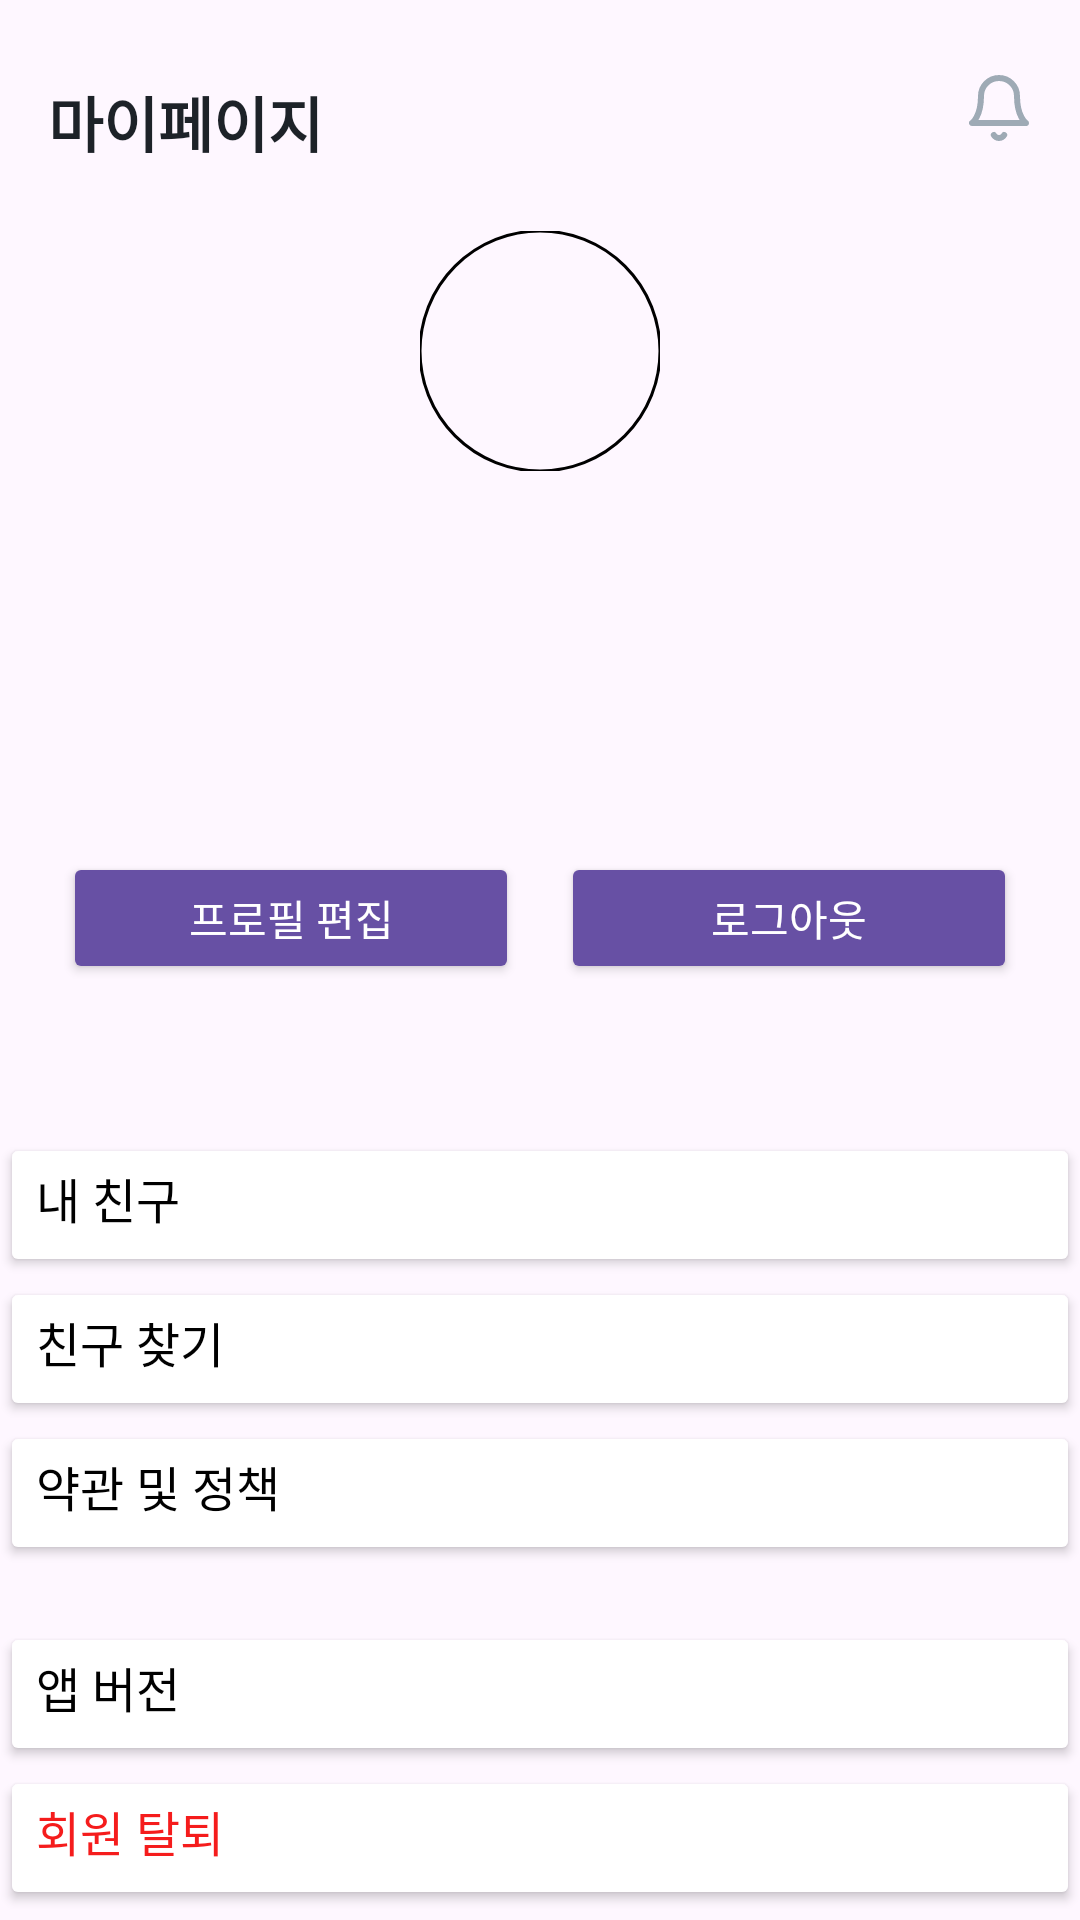

Android layout source for this screen:
<!-- AndroidManifest.xml: application theme Theme.KUrum_frontend -->
<!-- res/layout/fragment_my_main.xml -->
<?xml version="1.0" encoding="utf-8"?>
<androidx.constraintlayout.widget.ConstraintLayout xmlns:android="http://schemas.android.com/apk/res/android"
    xmlns:tools="http://schemas.android.com/tools"
    android:layout_width="match_parent"
    android:layout_height="match_parent"
    xmlns:app="http://schemas.android.com/apk/res-auto"
    tools:context=".ui.theme.My.MyMainFragment">

    <TextView
        android:id="@+id/tv_my_page"
        android:layout_width="wrap_content"
        android:layout_height="wrap_content"
        android:layout_marginStart="16dp"
        android:layout_marginTop="26dp"
        android:text="@string/my_page"
        android:textColor="@color/basic_text"
        android:textSize="20sp"
        android:textStyle="bold"
        app:layout_constraintStart_toStartOf="parent"
        app:layout_constraintTop_toTopOf="parent" />

    <ImageView
        android:id="@+id/iv_my_page_alarm"
        android:layout_width="24dp"
        android:layout_height="24dp"
        android:layout_marginTop="24dp"
        android:layout_marginEnd="15dp"
        android:src="@drawable/ic_alarm"
        app:layout_constraintEnd_toEndOf="parent"
        app:layout_constraintTop_toTopOf="parent" />

    <com.google.android.material.imageview.ShapeableImageView
        android:id="@+id/siv_my_page_profile"
        android:layout_width="80dp"
        android:layout_height="80dp"
        android:layout_marginTop="77dp"
        app:layout_constraintEnd_toEndOf="parent"
        app:layout_constraintStart_toStartOf="parent"
        app:layout_constraintTop_toTopOf="parent"
        app:shapeAppearanceOverlay="@style/ShapeAppearanceOverlay.App.RoundedImageView"
        app:strokeColor="@color/black"
        app:strokeWidth="1dp" />

    <EditText
        android:id="@+id/et_my_page_id"
        android:layout_width="wrap_content"
        android:layout_height="wrap_content"
        android:layout_marginTop="9dp"
        android:background="@null"
        android:enabled="true"
        android:textSize="20sp"
        android:textStyle="bold"
        app:layout_constraintEnd_toEndOf="@id/siv_my_page_profile"
        app:layout_constraintStart_toStartOf="@id/siv_my_page_profile"
        app:layout_constraintTop_toBottomOf="@id/siv_my_page_profile" />

    <androidx.constraintlayout.widget.ConstraintLayout
        android:id="@+id/cl_my_page_detail"
        android:layout_width="wrap_content"
        android:layout_height="wrap_content"
        android:layout_marginTop="9dp"
        app:layout_constraintEnd_toEndOf="@id/et_my_page_id"
        app:layout_constraintStart_toStartOf="@id/et_my_page_id"
        app:layout_constraintTop_toBottomOf="@id/et_my_page_id">

        <EditText
            android:id="@+id/et_my_page_college"
            android:layout_width="wrap_content"
            android:layout_height="wrap_content"
            android:background="@null"
            android:enabled="true"
            android:textColor="#9EAAB5"
            android:textSize="14sp"
            app:layout_constraintEnd_toEndOf="parent"
            app:layout_constraintStart_toStartOf="parent"
            app:layout_constraintTop_toTopOf="parent" />

        <EditText
            android:id="@+id/et_my_page_major"
            android:layout_width="wrap_content"
            android:layout_height="wrap_content"
            android:background="@null"
            android:enabled="true"
            android:textColor="#9EAAB5"
            android:textSize="14sp"
            app:layout_constraintEnd_toEndOf="parent"
            app:layout_constraintStart_toStartOf="parent"
            app:layout_constraintTop_toBottomOf="@id/et_my_page_college" />

        <EditText
            android:id="@+id/et_my_page_name"
            android:layout_width="wrap_content"
            android:layout_height="wrap_content"
            android:background="@null"
            android:enabled="true"
            android:textColor="#9EAAB5"
            android:textSize="14sp"
            app:layout_constraintEnd_toEndOf="parent"
            app:layout_constraintStart_toStartOf="parent"
            app:layout_constraintTop_toBottomOf="@id/et_my_page_major" />

    </androidx.constraintlayout.widget.ConstraintLayout>

    <LinearLayout
        android:id="@+id/ll_my_page_button"
        android:layout_width="wrap_content"
        android:layout_height="wrap_content"
        android:layout_marginTop="25dp"
        app:layout_constraintEnd_toEndOf="parent"
        app:layout_constraintStart_toStartOf="parent"
        app:layout_constraintTop_toBottomOf="@id/cl_my_page_detail">

        <Button
            android:id="@+id/btn_my_page_edit"
            style="@style/Widget.Ku_rum.RoundedRectangleButton"
            android:layout_width="152dp"
            android:layout_height="44dp"
            android:backgroundTint="#009733"
            android:text="@string/profile_edit" />

        <Button
            android:id="@+id/btn_my_page_logout"
            style="@style/Widget.Ku_rum.RoundedRectangleButton"
            android:layout_width="152dp"
            android:layout_height="44dp"
            android:layout_marginStart="14dp"
            android:backgroundTint="#3BB765"
            android:text="@string/logout" />

    </LinearLayout>

    <LinearLayout
        android:id="@+id/ll_my_page_list"
        android:layout_width="match_parent"
        android:layout_height="wrap_content"
        android:layout_marginTop="49.5dp"
        android:orientation="vertical"
        app:layout_constraintStart_toStartOf="parent"
        app:layout_constraintTop_toBottomOf="@id/ll_my_page_button">

        <Button
            android:id="@+id/btn_my_page_my_friend"
            style="@style/Widget.Ku_rum.RectangleButton"
            android:layout_width="match_parent"
            android:layout_height="wrap_content"
            android:gravity="start"
            android:text="@string/my_friend"
            android:textSize="16sp" />

        <Button
            android:id="@+id/btn_my_page_more_friend"
            style="@style/Widget.Ku_rum.RectangleButton"
            android:layout_width="match_parent"
            android:layout_height="wrap_content"
            android:gravity="start"
            android:text="@string/more_friend"
            android:textSize="16sp" />

        <Button
            android:id="@+id/btn_my_page_policy"
            style="@style/Widget.Ku_rum.RectangleButton"
            android:layout_width="match_parent"
            android:layout_height="wrap_content"
            android:gravity="start"
            android:text="@string/policy"
            android:textSize="16sp" />

        <Button
            android:id="@+id/btn_my_page_app_version"
            style="@style/Widget.Ku_rum.RectangleButton"
            android:layout_width="match_parent"
            android:layout_height="wrap_content"
            android:layout_marginTop="19dp"
            android:gravity="start"
            android:text="@string/app_version"
            android:textSize="16sp" />

        <Button
            android:id="@+id/btn_my_page_withdraw"
            style="@style/Widget.Ku_rum.RectangleButton"
            android:layout_width="match_parent"
            android:layout_height="wrap_content"
            android:gravity="start"
            android:text="@string/withdraw"
            android:textColor="#F51C1C"
            android:textSize="16sp" />

    </LinearLayout>

</androidx.constraintlayout.widget.ConstraintLayout>
<!-- resources referenced by this layout -->
<resources>
  <color name="basic_text">#1D2228</color>
  <color name="black">#FF000000</color>
  <!-- drawable ic_alarm (drawable) -->
  <vector xmlns:android="http://schemas.android.com/apk/res/android"
      android:width="24dp"
      android:height="24dp"
      android:viewportWidth="24"
      android:viewportHeight="24">
    <path
        android:pathData="M18,8C18,6.409 17.368,4.883 16.243,3.757C15.117,2.632 13.591,2 12,2C10.409,2 8.883,2.632 7.757,3.757C6.632,4.883 6,6.409 6,8C6,15 3,17 3,17H21C21,17 18,15 18,8Z"
        android:strokeLineJoin="round"
        android:strokeWidth="2"
        android:fillColor="#00000000"
        android:strokeColor="#9EAAB5"
        android:strokeLineCap="round"/>
    <path
        android:pathData="M13.729,21C13.554,21.303 13.301,21.555 12.998,21.729C12.694,21.904 12.35,21.997 12,21.997C11.649,21.997 11.305,21.904 11.001,21.729C10.698,21.555 10.445,21.303 10.269,21"
        android:strokeLineJoin="round"
        android:strokeWidth="2"
        android:fillColor="#00000000"
        android:strokeColor="#9EAAB5"
        android:strokeLineCap="round"/>
  </vector>
  <string name="app_version">앱 버전</string>
  <string name="logout">로그아웃</string>
  <string name="more_friend">친구 찾기</string>
  <string name="my_friend">내 친구</string>
  <string name="my_page">마이페이지</string>
  <string name="policy">약관 및 정책</string>
  <string name="profile_edit">프로필 편집</string>
  <string name="withdraw">회원 탈퇴</string>
  <style name="ShapeAppearanceOverlay.App.RoundedImageView" parent="ShapeAppearance.Material3.SmallComponent">
          <item name="cornerFamily">rounded</item>
          <item name="cornerSize">50%</item>
      </style>
  <style name="Widget.Ku_rum.RectangleButton" parent="ShapeAppearance.Ku_rum.RectangleButton">
          <item name="shapeAppearanceOverlay">@style/ShapeAppearance.Ku_rum.RectangleButton</item>
          <item name="backgroundTint">@color/white</item>
          <item name="android:textColor">@color/black</item>
      </style>
  <style name="Widget.Ku_rum.RoundedRectangleButton" parent="ShapeAppearance.Ku_rum.RoundedRectangleButton">
          <item name="shapeAppearanceOverlay">@style/ShapeAppearance.Ku_rum.RoundedRectangleButton</item>
          <item name="backgroundTint">?attr/colorPrimary</item>
          <item name="android:textColor">?attr/colorOnPrimary</item>
      </style>
  <style name="Theme.KUrum_frontend" parent="Base.Theme.KUrum_frontend" />
  <style name="ShapeAppearance.Ku_rum.RectangleButton" parent="">
          <item name="cornerFamily">rounded</item>
          <item name="cornerSize">0dp</item>
      </style>
  <color name="white">#FFFFFFFF</color>
  <style name="ShapeAppearance.Ku_rum.RoundedRectangleButton" parent="ShapeAppearance.Material3.MediumComponent">
          <item name="cornerFamily">rounded</item>
          <item name="cornerSize">12dp</item>
      </style>
  <style name="Base.Theme.KUrum_frontend" parent="Theme.Material3.DayNight.NoActionBar">
          
      </style>
</resources>
